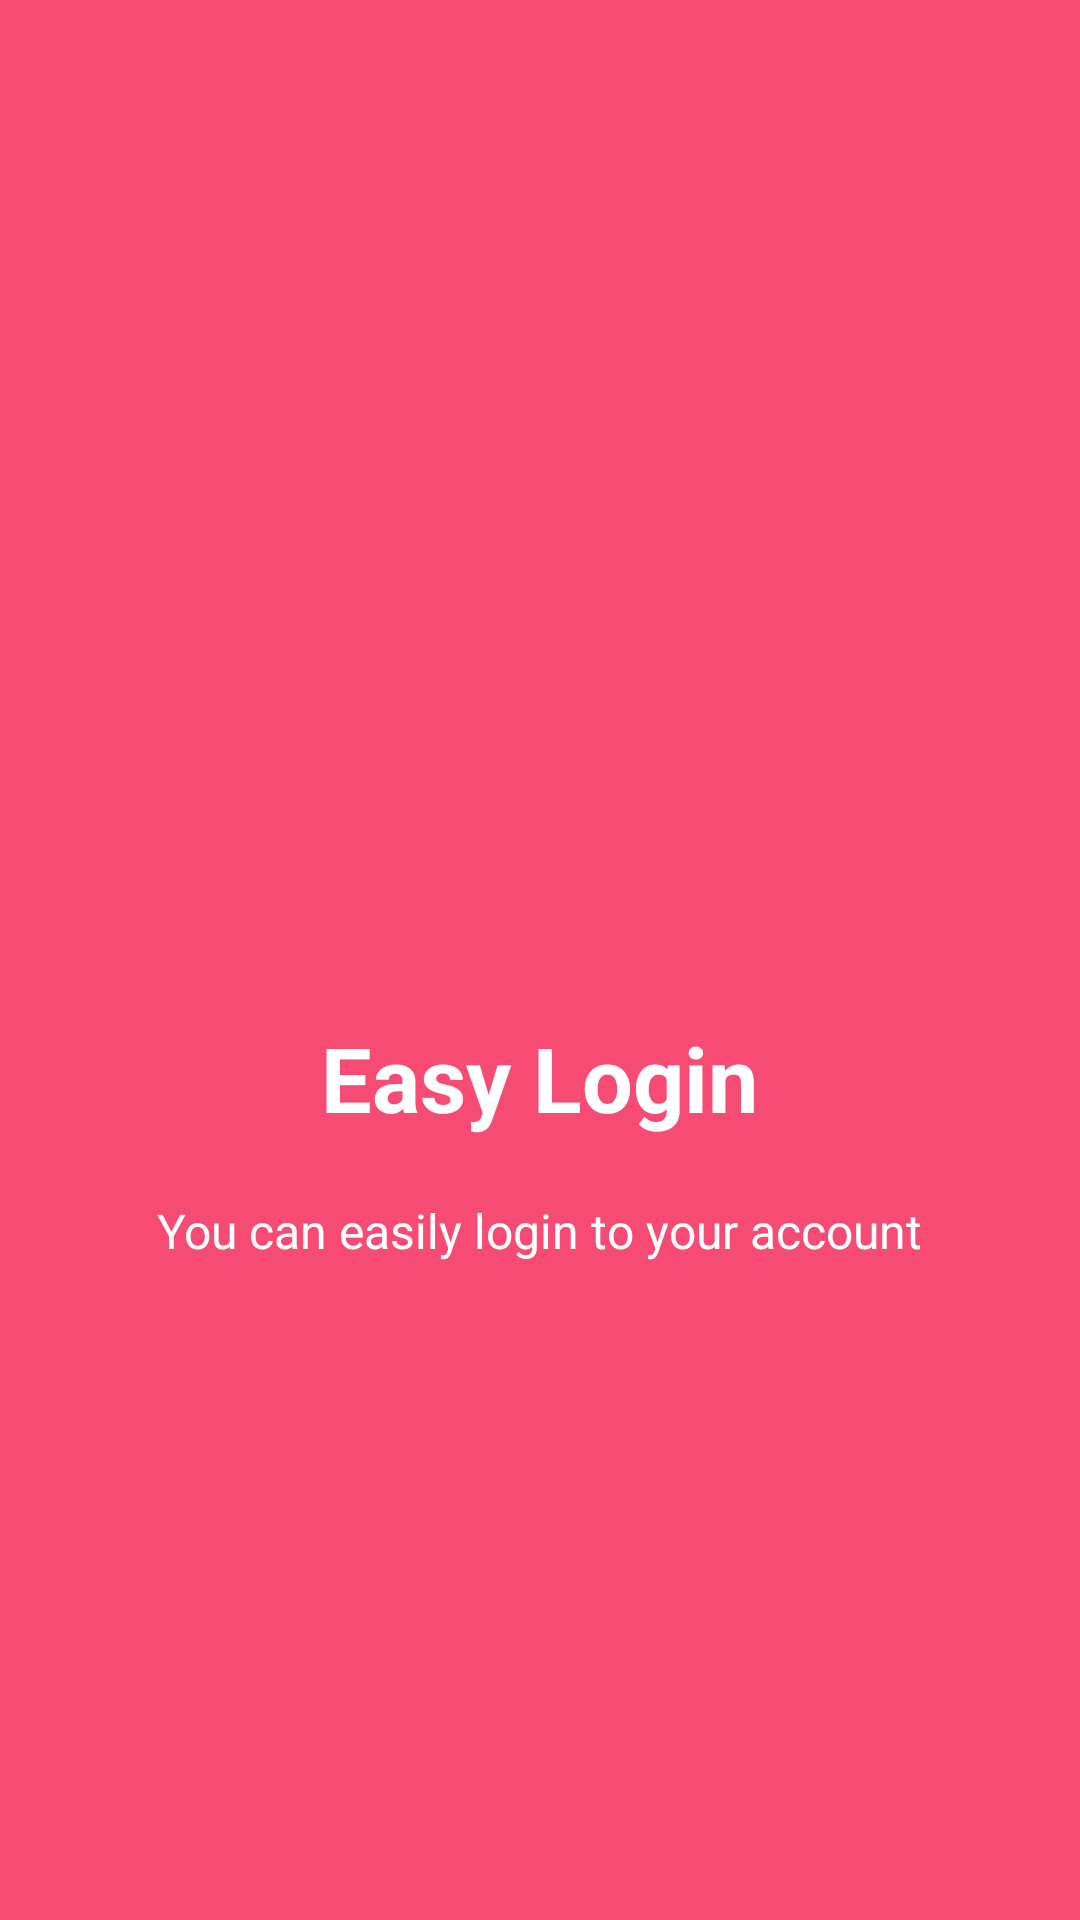

The Android layout XML behind this screen, and the referenced resources:
<!-- AndroidManifest.xml: application theme AppTheme -->
<!-- res/layout/welcome_slide1.xml -->
<?xml version="1.0" encoding="utf-8"?>
<RelativeLayout xmlns:android="http://schemas.android.com/apk/res/android"
    android:layout_width="match_parent"
    android:layout_height="match_parent"
    android:background="@color/bg_screen1">

    <LinearLayout
        android:layout_width="wrap_content"
        android:layout_height="wrap_content"
        android:layout_centerInParent="true"
        android:gravity="center_horizontal"
        android:orientation="vertical">

        <ImageView
            android:layout_width="@dimen/img_width_height"
            android:layout_height="@dimen/img_width_height"
            android:src="@drawable/ic_launcher_foreground" />

        <TextView
            android:layout_width="wrap_content"
            android:layout_height="wrap_content"
            android:text="@string/slide1Text"
            android:textColor="@android:color/white"
            android:textSize="@dimen/slide_title"
            android:textStyle="bold" />

        <TextView
            android:layout_width="wrap_content"
            android:layout_height="wrap_content"
            android:layout_marginTop="20dp"
            android:paddingLeft="@dimen/desc_padding"
            android:paddingRight="@dimen/desc_padding"
            android:text="@string/slide1Desc1"
            android:textAlignment="center"
            android:textColor="@android:color/white"
            android:textSize="@dimen/slide_desc" />

    </LinearLayout>
</RelativeLayout>
<!-- resources referenced by this layout -->
<resources>
  <color name="bg_screen1">#f64c73</color>
  <dimen name="desc_padding">40dp</dimen>
  <dimen name="img_width_height">120dp</dimen>
  <dimen name="slide_desc">16dp</dimen>
  <dimen name="slide_title">30dp</dimen>
  <!-- drawable ic_launcher_foreground: png bitmap (mipmap-hdpi, 4223 bytes) -->
  <string name="slide1Desc1">You can easily login to your account</string>
  <string name="slide1Text">Easy Login</string>
  <style name="AppTheme" parent="Theme.AppCompat.Light.DarkActionBar">
          
          <item name="colorPrimary">@color/colorPrimary</item>
          <item name="colorPrimaryDark">@color/colorPrimaryDark</item>
          <item name="colorAccent">@color/colorAccent</item>
          
          <item name="colorPrimaryVariant">@color/my_app_primary_variant_color</item>
          <item name="colorSecondaryVariant">@color/my_app_secondary_variant_color</item>
          <item name="colorSurface">@color/my_app_surface_color</item>
          <item name="colorOnPrimary">@color/my_app_color_on_primary</item>
          <item name="colorOnSecondary">@color/my_app_color_on_secondary</item>
          <item name="colorOnBackground">@color/my_app_color_on_background</item>
          <item name="colorOnError">@color/my_app_color_on_error</item>
          <item name="colorOnSurface">@color/colorPrimary</item>
          <item name="scrimBackground">@color/mtrl_scrim_color</item>
          <item name="textAppearanceHeadline1">@style/TextAppearance.MaterialComponents.Headline1</item>
          <item name="textAppearanceHeadline2">@style/TextAppearance.MaterialComponents.Headline2</item>
          <item name="textAppearanceHeadline3">@style/TextAppearance.MaterialComponents.Headline3</item>
          <item name="textAppearanceHeadline4">@style/TextAppearance.MaterialComponents.Headline4</item>
          <item name="textAppearanceHeadline5">@style/TextAppearance.MaterialComponents.Headline5</item>
          <item name="textAppearanceHeadline6">@style/TextAppearance.MaterialComponents.Headline6</item>
          <item name="textAppearanceSubtitle1">@style/TextAppearance.MaterialComponents.Subtitle1</item>
          <item name="textAppearanceSubtitle2">@style/TextAppearance.MaterialComponents.Subtitle2</item>
          <item name="textAppearanceBody1">@style/TextAppearance.MaterialComponents.Body1</item>
          <item name="textAppearanceBody2">@style/TextAppearance.MaterialComponents.Body2</item>
          <item name="textAppearanceCaption">@style/TextAppearance.MaterialComponents.Caption</item>
          <item name="textAppearanceButton">@style/TextAppearance.MaterialComponents.Button</item>
          <item name="textAppearanceOverline">@style/TextAppearance.MaterialComponents.Overline</item>
  
  
      </style>
  <color name="colorPrimary">#d9186b</color>
  <color name="colorPrimaryDark">#B90E54</color>
  <color name="colorAccent">#0a9598</color>
  <color name="my_app_primary_variant_color">#957ADF</color>
  <color name="my_app_secondary_variant_color">#FFC107</color>
  <color name="my_app_surface_color">#CDDC39</color>
  <color name="my_app_color_on_primary">#ffffff</color>
  <color name="my_app_color_on_secondary">#00BCD4</color>
  <color name="my_app_color_on_background">#9C27B0</color>
  <color name="my_app_color_on_error">#2196F3</color>
</resources>
